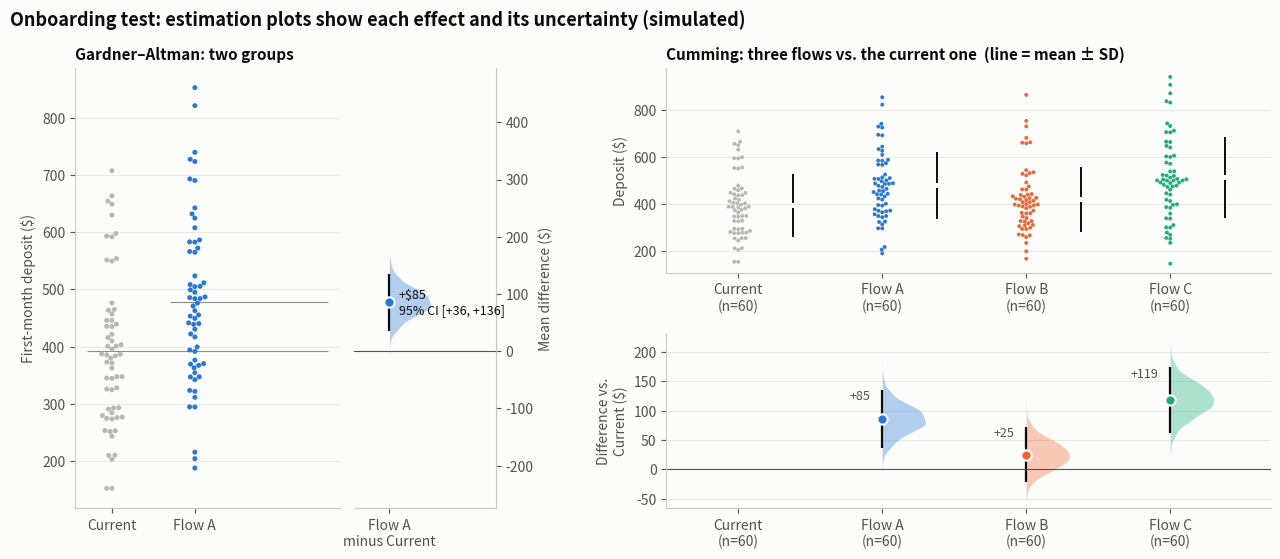

Here is the Python script that generated this plot: (Note: this script raises an exception after producing the figure.)
"""
Estimation Plot (Gardner–Altman & Cumming)  -  family: Scientific

DESIGN PURPOSE
Shows every observation and, on a second aligned axis, the effect size
(difference in means) with its bootstrap sampling distribution and 95%
confidence interval. The reader sees how big the effect is and how sure we
are, rather than a yes/no p-value. The Gardner–Altman layout compares two
groups; the Cumming layout compares several groups against a shared control.

WHEN TO USE
  - Report an A/B test or experiment where the size of the effect matters more
    than "significant or not"
  - Compare several variants against one control (Cumming layout)
  - Replace a bar chart of means plus asterisks in a report or paper

AVOID WHEN
  - The audience only needs the headline number (state the effect and CI in
    text)
  - Groups are paired or repeated measures without showing the pairing (use a
    paired estimation plot)
  - There are so many observations that the swarm becomes a solid block (show
    a density or box instead)

ALTERNATIVES
  - Points + 95% CI (error_bar_ci)
  - Forest plot (many effects)
  - Raincloud plot

REFERENCE
  - Ho, J., Tumkaya, T., Aryal, S., Choi, H. & Claridge-Chang, A. (2019).
    Moving beyond P values: data analysis with estimation graphics. Nature
    Methods 16, 565–566. https://doi.org/10.1038/s41592-019-0470-3

EXAMPLE
A simulated A/B test of four onboarding flows in a trading app (60 new
customers each), measuring first-month deposits. Left: the current flow vs.
Flow A (Gardner–Altman). Right: all three new flows vs. the current one
(Cumming).

Run:  python estimation_plot.py
"""
import sys
from pathlib import Path

import numpy as np
import pandas as pd
import matplotlib.pyplot as plt

# Library style: categorical colors in fixed order, recessive axes, hairline grid.
PALETTE = ["#2a78d6", "#eb6834", "#1baf7a", "#eda100",
           "#e87ba4", "#008300", "#6250d6", "#e34948"]
SEQ_CMAP = "Blues"      # sequential: one hue, light -> dark
DIV_CMAP = "RdBu_r"     # diverging: two opposite hues, neutral midpoint
GRAY = "#b8b7b1"        # de-emphasised marks
plt.rcParams.update({
    "figure.figsize": (8, 4.8), "figure.dpi": 110, "figure.facecolor": "#fcfcfb",
    "axes.facecolor": "#fcfcfb", "axes.edgecolor": "#c9c8c3", "axes.linewidth": 0.8,
    "axes.spines.top": False, "axes.spines.right": False,
    "axes.grid": True, "grid.color": "#e6e5e1", "grid.linewidth": 0.6, "axes.axisbelow": True,
    "axes.prop_cycle": plt.cycler(color=PALETTE),
    "axes.titlesize": 13, "axes.titleweight": "bold", "axes.titlelocation": "left",
    "axes.labelcolor": "#52514e", "xtick.color": "#52514e", "ytick.color": "#52514e",
    "text.color": "#0b0b0b", "font.size": 10, "lines.linewidth": 2,
    "legend.frameon": False,
})

import seaborn as sns
from scipy.stats import gaussian_kde

# --- Example data ------------------------------------------------------------
rng = np.random.default_rng(2019)
means = {"Current": 410, "Flow A": 455, "Flow B": 425, "Flow C": 500}
groups = list(means)
df = pd.concat([pd.DataFrame({"group": g, "deposit": rng.gamma(9, m / 9, 60)}) for g, m in means.items()],
               ignore_index=True)


def boot_diff(a, b, n=5000, seed=0):
    """Bootstrap distribution of mean(b) - mean(a)."""
    r = np.random.default_rng(seed)
    return (b[r.integers(0, len(b), (n, len(b)))].mean(1)
            - a[r.integers(0, len(a), (n, len(a)))].mean(1))


values = {g: df.loc[df["group"] == g, "deposit"].to_numpy() for g in groups}
ctrl = values[groups[0]]
diffs = {g: boot_diff(ctrl, values[g], seed=i) for i, g in enumerate(groups[1:])}
df.groupby("group", sort=False)["deposit"].describe().round(0)

# --- Plot --------------------------------------------------------------------
colors = [GRAY] + PALETTE[:3]
fig = plt.figure(figsize=(13, 5.8))
gs = fig.add_gridspec(2, 4, width_ratios=[1.4, 0.75, 0.75, 3.2], height_ratios=[1, 0.85],
                      hspace=0.32, wspace=0.05)


def half_violin(ax, x, d, color, width=0.35):
    grid = np.linspace(d.min(), d.max(), 200)
    dens = gaussian_kde(d)(grid)
    ax.fill_betweenx(grid, x, x + dens / dens.max() * width, color=color, alpha=0.35, linewidth=0)
    lo, hi = np.percentile(d, [2.5, 97.5])
    obs = d.mean()
    ax.vlines(x, lo, hi, color="#0b0b0b", linewidth=1.6)
    ax.scatter([x], [obs], s=55, color=color, edgecolor="#fcfcfb", linewidth=1.5, zorder=3)
    return obs, lo, hi


# Gardner–Altman: two groups + floating difference axis
a1 = fig.add_subplot(gs[:, 0])
two = df[df["group"].isin(groups[:2])]
sns.swarmplot(data=two, x="group", y="deposit", hue="group", palette=colors[:2], size=3.6, ax=a1, legend=False)
m0, m1 = ctrl.mean(), values[groups[1]].mean()
for x, m in ((0, m0), (1, m1)):
    a1.hlines(m, x - 0.3, 2.6, color="#8f8e88", linewidth=0.8, clip_on=False, zorder=0)
a1.set_xlabel("")
a1.set_ylabel("First-month deposit ($)")
a1.set_title("Gardner–Altman: two groups", fontsize=11)
a1.grid(axis="x", visible=False)

a2 = fig.add_subplot(gs[:, 1])
lo_y, hi_y = a1.get_ylim()
a2.set_ylim(lo_y - m0, hi_y - m0)  # zero on the difference axis = control mean
obs, lo, hi = half_violin(a2, 0, diffs[groups[1]], PALETTE[0])
a2.axhline(0, color="#52514e", linewidth=0.8)
a2.text(0.08, obs, f"+${obs:.0f}\n95% CI [{lo:+.0f}, {hi:+.0f}]", fontsize=9, va="center")
a2.set_xlim(-0.3, 0.9)
a2.set_xticks([0], [f"{groups[1]}\nminus {groups[0]}"])
a2.yaxis.tick_right()
a2.yaxis.set_label_position("right")
a2.set_ylabel("Mean difference ($)")
a2.spines["left"].set_visible(False)
a2.spines["right"].set_visible(True)
a2.grid(False)

# Cumming: several groups vs. a shared control
a3 = fig.add_subplot(gs[0, 3])
sns.swarmplot(data=df, x="group", y="deposit", hue="group", palette=colors, size=2.8, ax=a3,
              order=groups, legend=False)
gap = 0.015 * (df["deposit"].max() - df["deposit"].min())
for x, g in enumerate(groups):  # Cumming style: mean ± SD as a gapped line beside each swarm
    m, s = values[g].mean(), values[g].std(ddof=1)
    a3.vlines([x + 0.38] * 2, [m - s, m + gap], [m - gap, m + s], color="#0b0b0b", linewidth=1.4)
a3.set_xlabel("")
a3.set_xticks(range(len(groups)), [""] * len(groups))
a3.set_ylabel("Deposit ($)")
a3.set_title("Cumming: three flows vs. the current one  (line = mean ± SD)", fontsize=11)
a3.grid(axis="x", visible=False)

a4 = fig.add_subplot(gs[1, 3], sharex=a3)
for x, g in enumerate(groups[1:], start=1):
    o, l, h = half_violin(a4, x, diffs[g], colors[x], width=0.3)
    a4.text(x - 0.08, h, f"{o:+.0f}", ha="right", va="top", fontsize=9, color="#52514e")
a4.axhline(0, color="#52514e", linewidth=0.8)
a4.set_xticks(range(len(groups)), [f"{g}\n(n={len(values[g])})" for g in groups])
a4.set_ylabel(f"Difference vs.\n{groups[0]} ($)")
a4.grid(axis="x", visible=False)
a4.set_xlim(-0.5, len(groups) - 0.3)

fig.suptitle("Onboarding test: estimation plots show each effect and its uncertainty (simulated)",
             x=0.01, ha="left", fontweight="bold", fontsize=13)
fig.subplots_adjust(left=0.06, right=0.98, top=0.88, bottom=0.12)

# --- Save / show -------------------------------------------------------------
out = Path(__file__).with_name(Path(__file__).stem + ".png")
fig.savefig(out, dpi=150, bbox_inches="tight")
print(f"saved {out}")
if "--no-show" not in sys.argv:
    plt.show()
